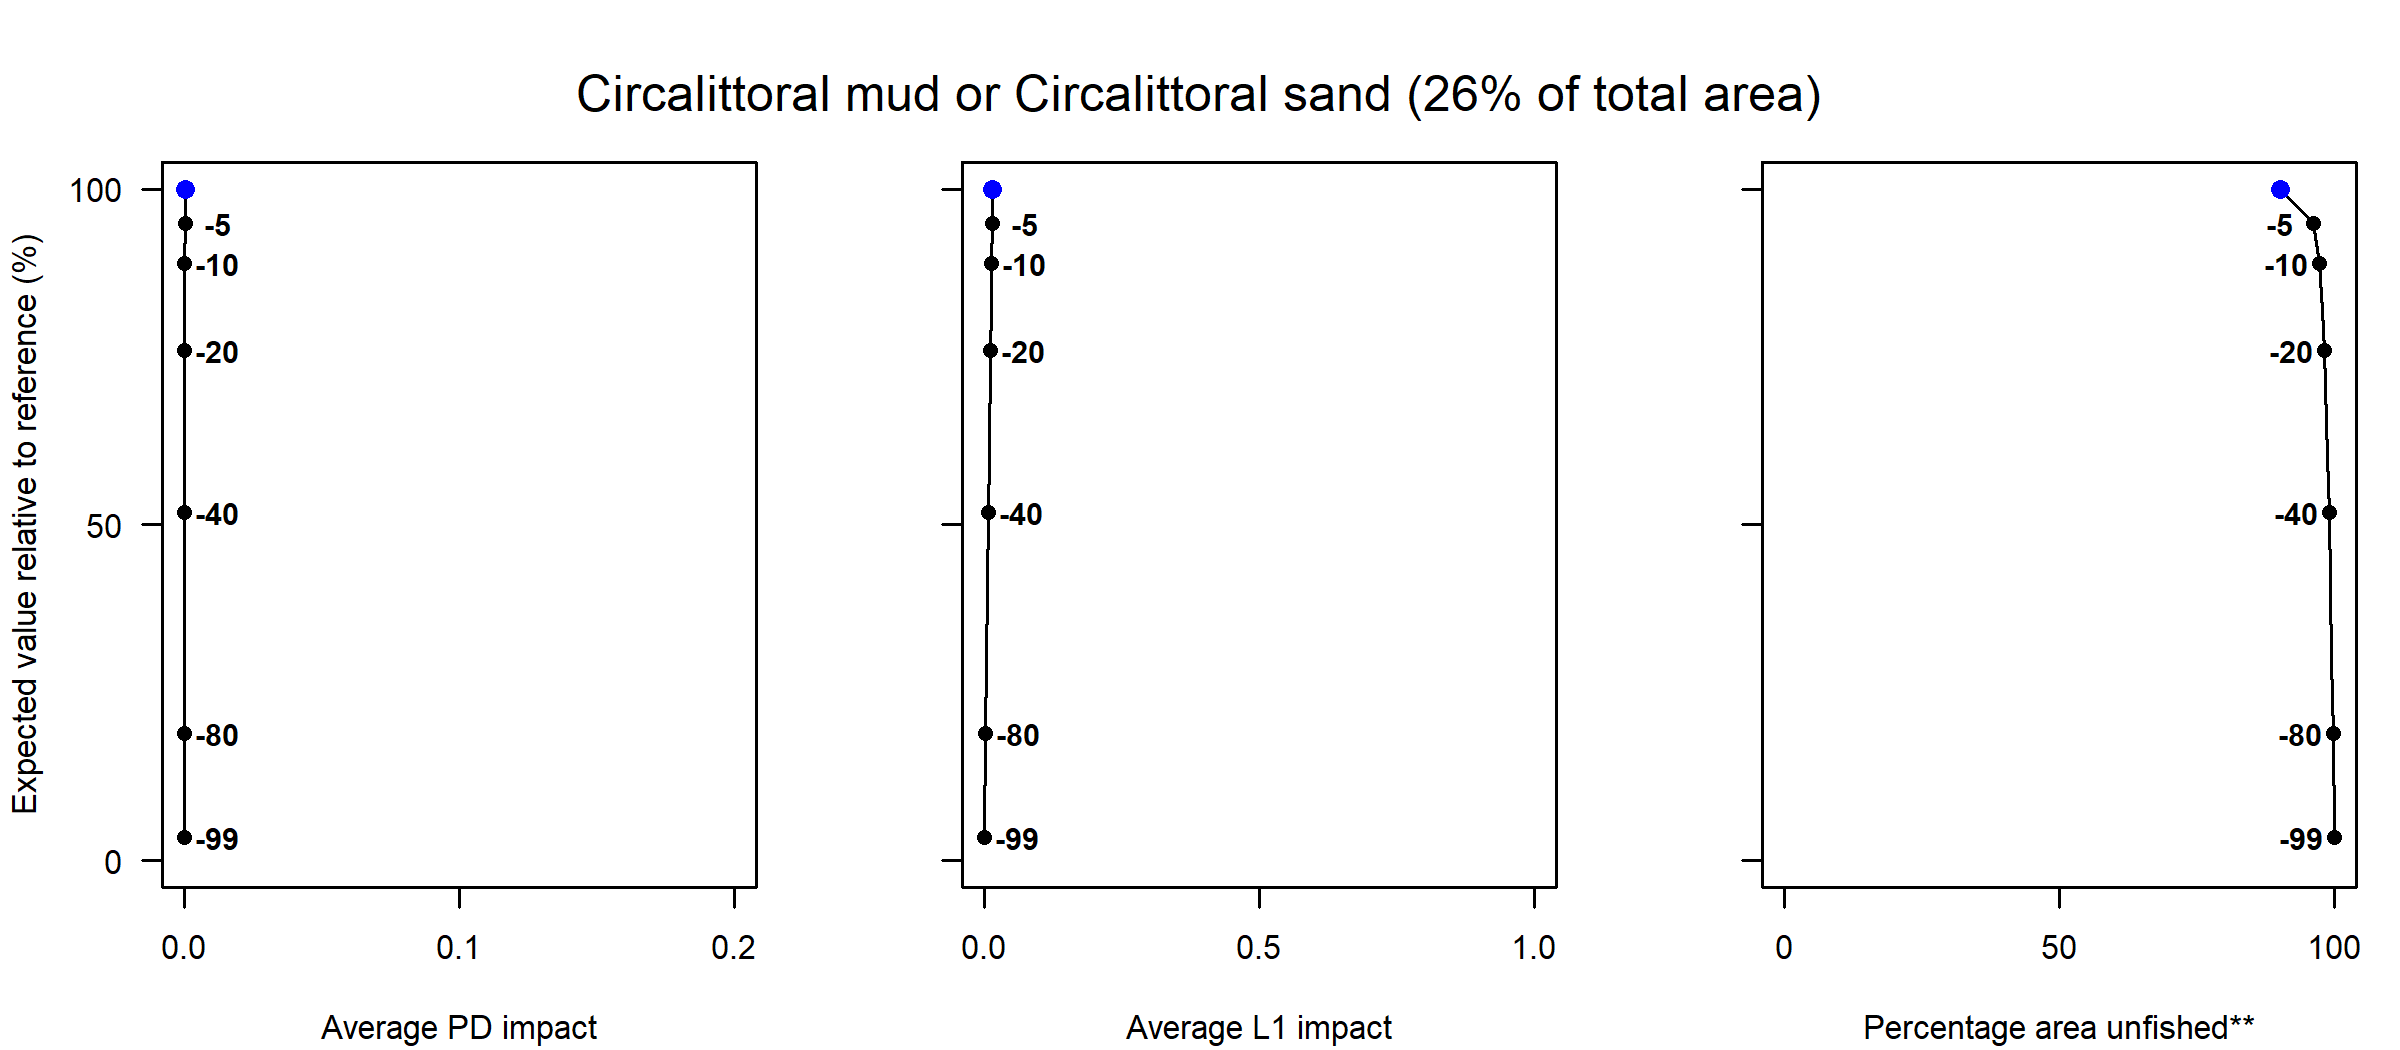

The table this chart was drawn from, first rows:
Effort reduction (%), PD impact, L1 impact, Unfished area (%), Decline in value (%), Decline in weight (%)
0, 0, 0.01, 90.21, 100, 100
5, 0, 0.01, 96.11, 94.88, 94.64
10, 0, 0.01, 97.25, 88.87, 89.7
15, 0, 0.01, 97.9, 81.91, 85.02
20, 0, 0.01, 98.26, 75.95, 81.37
30, 0, 0.01, 98.78, 60.05, 72.2
40, 0, 0.01, 99.15, 51.86, 63.87
60, 0, 0, 99.55, 29.75, 43.7
80, 0, 0, 99.81, 18.91, 23.75
99, 0, 0, 100, 3.46, 6.07
